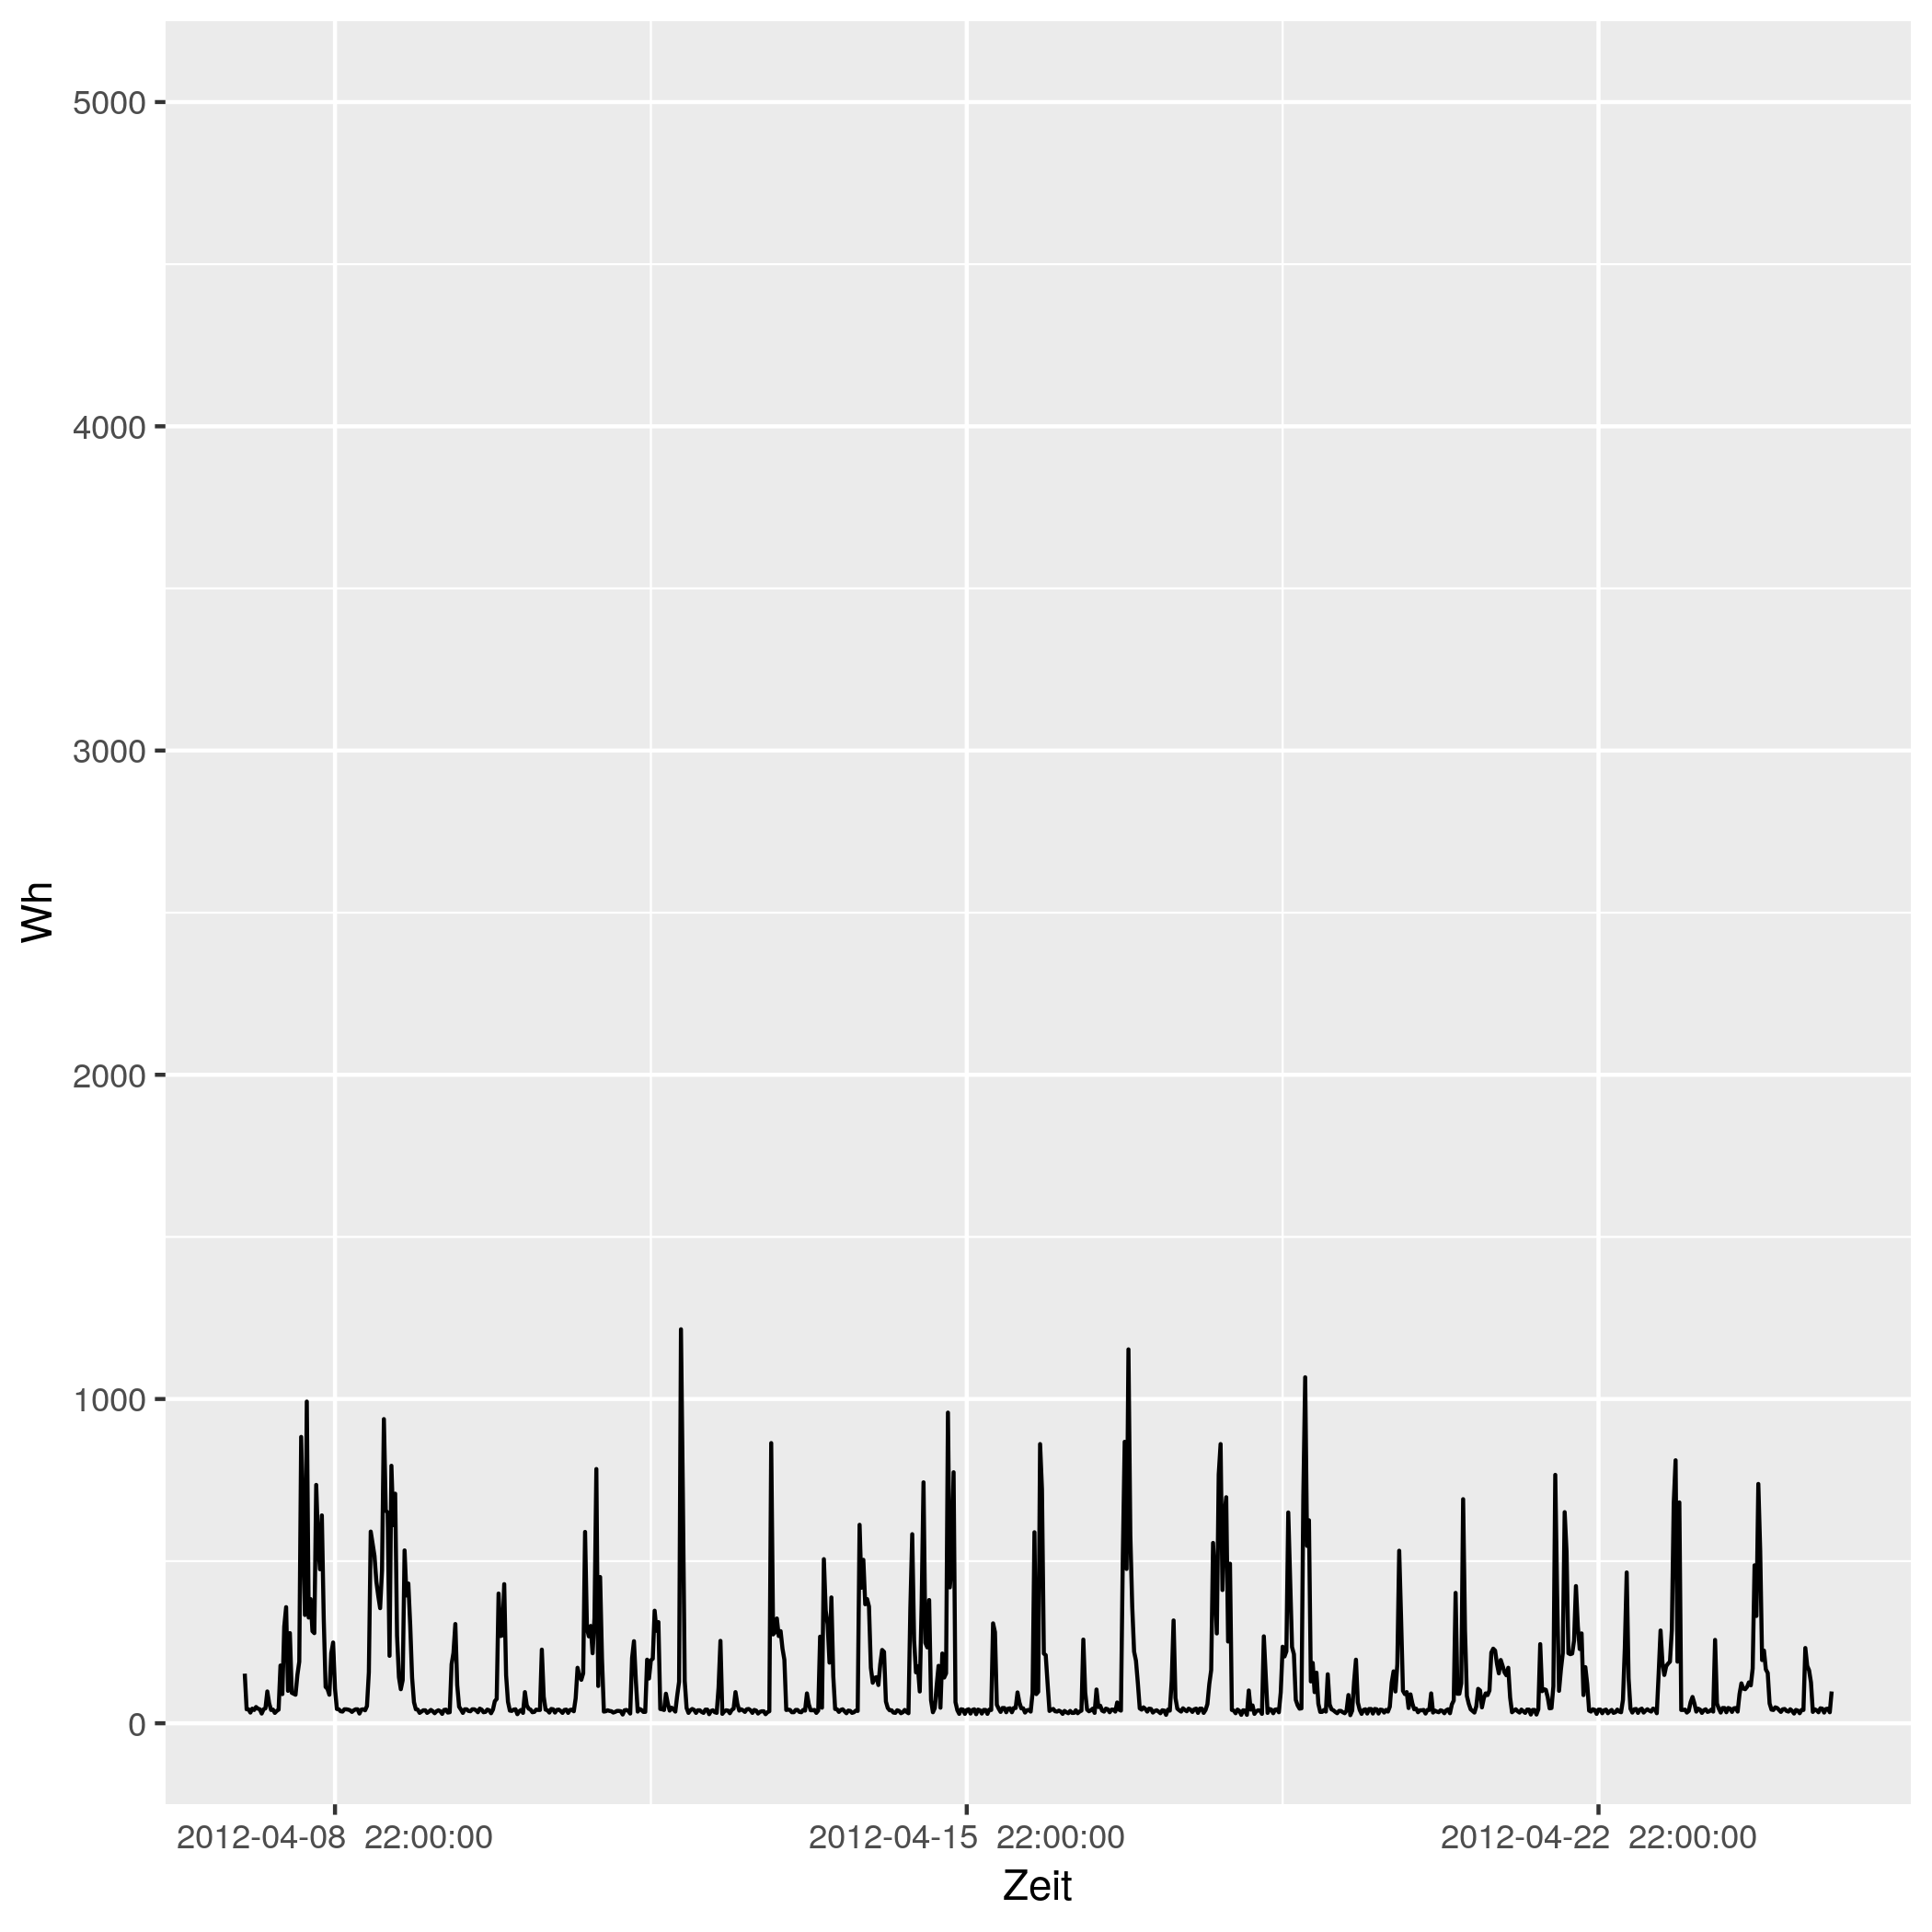

The table this chart was drawn from, first rows:
# file...... strom/strom_52.csv
# date...... Mon Nov 16 14:33:49 2020
# user...... gregor
# host...... (null)
# target.... triplex_meter 498
# trigger... (none)
# interval.. 1800
# limit..... 0
# timestamp, measured_real_energy, measured_power, measured_real_power, measured_demand, monthly_bill, price
2012-04-08 00:00:00 UTC, +0, +153+4.40704e-15d, +153, +153, +0, +30
2012-04-08 00:30:00 UTC, +76.5, +43+6.21318e-15d, +43, +153, +2.295, 0.06514
2012-04-08 01:00:00 UTC, +98, +43-5.91731e-16d, +43, +153, 2.296, 0.06514
2012-04-08 01:30:00 UTC, +119.5, +33-3.85522e-16d, +33, +153, 2.298, 0.06328
2012-04-08 02:00:00 UTC, +136, +45+0d, +45, +153, 2.299, 0.06328
2012-04-08 02:30:00 UTC, +158.5, +41-9.30894e-16d, +41, +153, 2.3, 0.04793
2012-04-08 03:00:00 UTC, +179, +50-5.85222e-15d, +50, +153, 2.301, 0.04793
2012-04-08 03:30:00 UTC, +204, +45+1.41358e-15d, +45, +153, 2.302, 0.05498
2012-04-08 04:00:00 UTC, +226.5, +43-1.47933e-15d, +43, +153, 2.304, 0.05498
2012-04-08 04:30:00 UTC, +248, +30+5.725e-15d, +30, +153, 2.305, 0.05414
2012-04-08 05:00:00 UTC, +263, +43+2.81072e-15d, +43, +153, 2.306, 0.05414
2012-04-08 05:30:00 UTC, +284.5, +46-4.5634e-15d, +46, +153, 2.307, 0.05269
2012-04-08 06:00:00 UTC, +307.5, +98+0d, +98, +153, 2.308, 0.05269
2012-04-08 06:30:00 UTC, +356.5, +61+4.7969e-15d, +61, +153, 2.311, 0.02568
2012-04-08 07:00:00 UTC, +387, +41-5.27507e-15d, +41, +153, 2.311, 0.02568
2012-04-08 07:30:00 UTC, +407.5, +42+7.57275e-16d, +42, +153, 2.312, 0.04876
2012-04-08 08:00:00 UTC, +428.5, +32-3.27995e-15d, +32, +153, 2.313, 0.04876
2012-04-08 08:30:00 UTC, +444.5, +38+6.11001e-15d, +38, +153, 2.314, 0.06073
2012-04-08 09:00:00 UTC, +463.5, +42-2.42328e-15d, +42, +153, 2.315, 0.06073
2012-04-08 09:30:00 UTC, +484.5, +178-4.86017e-15d, +178, +178, 2.316, 0.06744
2012-04-08 10:00:00 UTC, +573.5, +90-9.89506e-16d, +90, +178, 2.322, 0.06744
2012-04-08 10:30:00 UTC, +618.5, +298-1.02461e-15d, +298, +298, 2.325, 0.07714
2012-04-08 11:00:00 UTC, +767.5, +358+6.11235e-15d, +358, +358, 2.337, 0.07714
2012-04-08 11:30:00 UTC, +946.5, +100+2.41722e-15d, +100, +358, 2.351, 0.1151
2012-04-08 12:00:00 UTC, +996.5, +278+2.92886e-15d, +278, +358, 2.356, 0.1151
2012-04-08 12:30:00 UTC, 1136, +94-1.35343e-15d, +94, +358, 2.372, 0.3145
2012-04-08 13:00:00 UTC, 1182, +91+3.0757e-15d, +91, +358, 2.387, 0.3145
2012-04-08 13:30:00 UTC, +1228, +88-6.07197e-15d, +88, +358, 2.401, 0.1033
2012-04-08 14:00:00 UTC, +1272, +149-2.98844e-15d, +149, +358, 2.406, 0.1033
2012-04-08 14:30:00 UTC, 1346, +190-5.8924e-15d, +190, +358, 2.414, 0.1075
2012-04-08 15:00:00 UTC, 1442, +883-1.49843e-15d, +883, +883, 2.424, 0.1075
2012-04-08 15:30:00 UTC, +1883, +602+1.18346e-15d, +602, +883, 2.471, 0.09098
2012-04-08 16:00:00 UTC, +2184, +334+6.09448e-16d, +334, +883, 2.499, 0.09098
2012-04-08 16:30:00 UTC, +2351, +992-4.00134e-15d, +992, +992, 2.514, 0.09947
2012-04-08 17:00:00 UTC, +2847, +326-5.46353e-15d, +326, +992, 2.563, 0.09947
2012-04-08 17:30:00 UTC, +3010, +383+1.99304e-15d, +383, +992, 2.579, 0.1634
2012-04-08 18:00:00 UTC, 3202, +284-1.16471e-15d, +284, +992, 2.611, 0.1634
2012-04-08 18:30:00 UTC, 3344, +278-3.02038e-15d, +278, +992, 2.634, 0.1888
2012-04-08 19:00:00 UTC, 3482, +735+1.10779e-15d, +735, +992, 2.66, 0.1888
2012-04-08 19:30:00 UTC, +3850, +560-2.09008e-15d, +560, +992, 2.73, 0.1226
2012-04-08 20:00:00 UTC, +4130, +475+3.64257e-15d, +475, +992, 2.764, 0.1226
2012-04-08 20:30:00 UTC, 4368, +641+5.23973e-15d, +641, +992, 2.793, 0.2817
2012-04-08 21:00:00 UTC, +4688, +323+3.15101e-16d, +323, +992, 2.883, 0.2817
2012-04-08 21:30:00 UTC, 4850, +112-2.15823e-15d, +112, +992, 2.929, 0.2406
2012-04-08 22:00:00 UTC, 4906, +106+6.12107e-15d, +106, +992, 2.942, 0.2406
2012-04-08 22:30:00 UTC, 4958, +88+4.48169e-15d, +88, +992, 2.955, 0.08283
2012-04-08 23:00:00 UTC, 5002, +216-1.88477e-15d, +216, +992, 2.959, 0.08283
2012-04-08 23:30:00 UTC, 5110, +249+3.7809e-15d, +249, +992, 2.968, 0.08101
2012-04-09 00:00:00 UTC, +5235, +106-1.20021e-15d, +106, +992, 2.978, 0.08101
2012-04-09 00:30:00 UTC, +5288, +44-1.01199e-15d, +44, +992, 2.982, 0.06234
2012-04-09 01:00:00 UTC, +5310, +43-4.43798e-16d, +43, +992, 2.983, 0.06234
2012-04-09 01:30:00 UTC, 5332, +37+1.89114e-15d, +37, +992, 2.985, 0.0584
... 793 more rows
